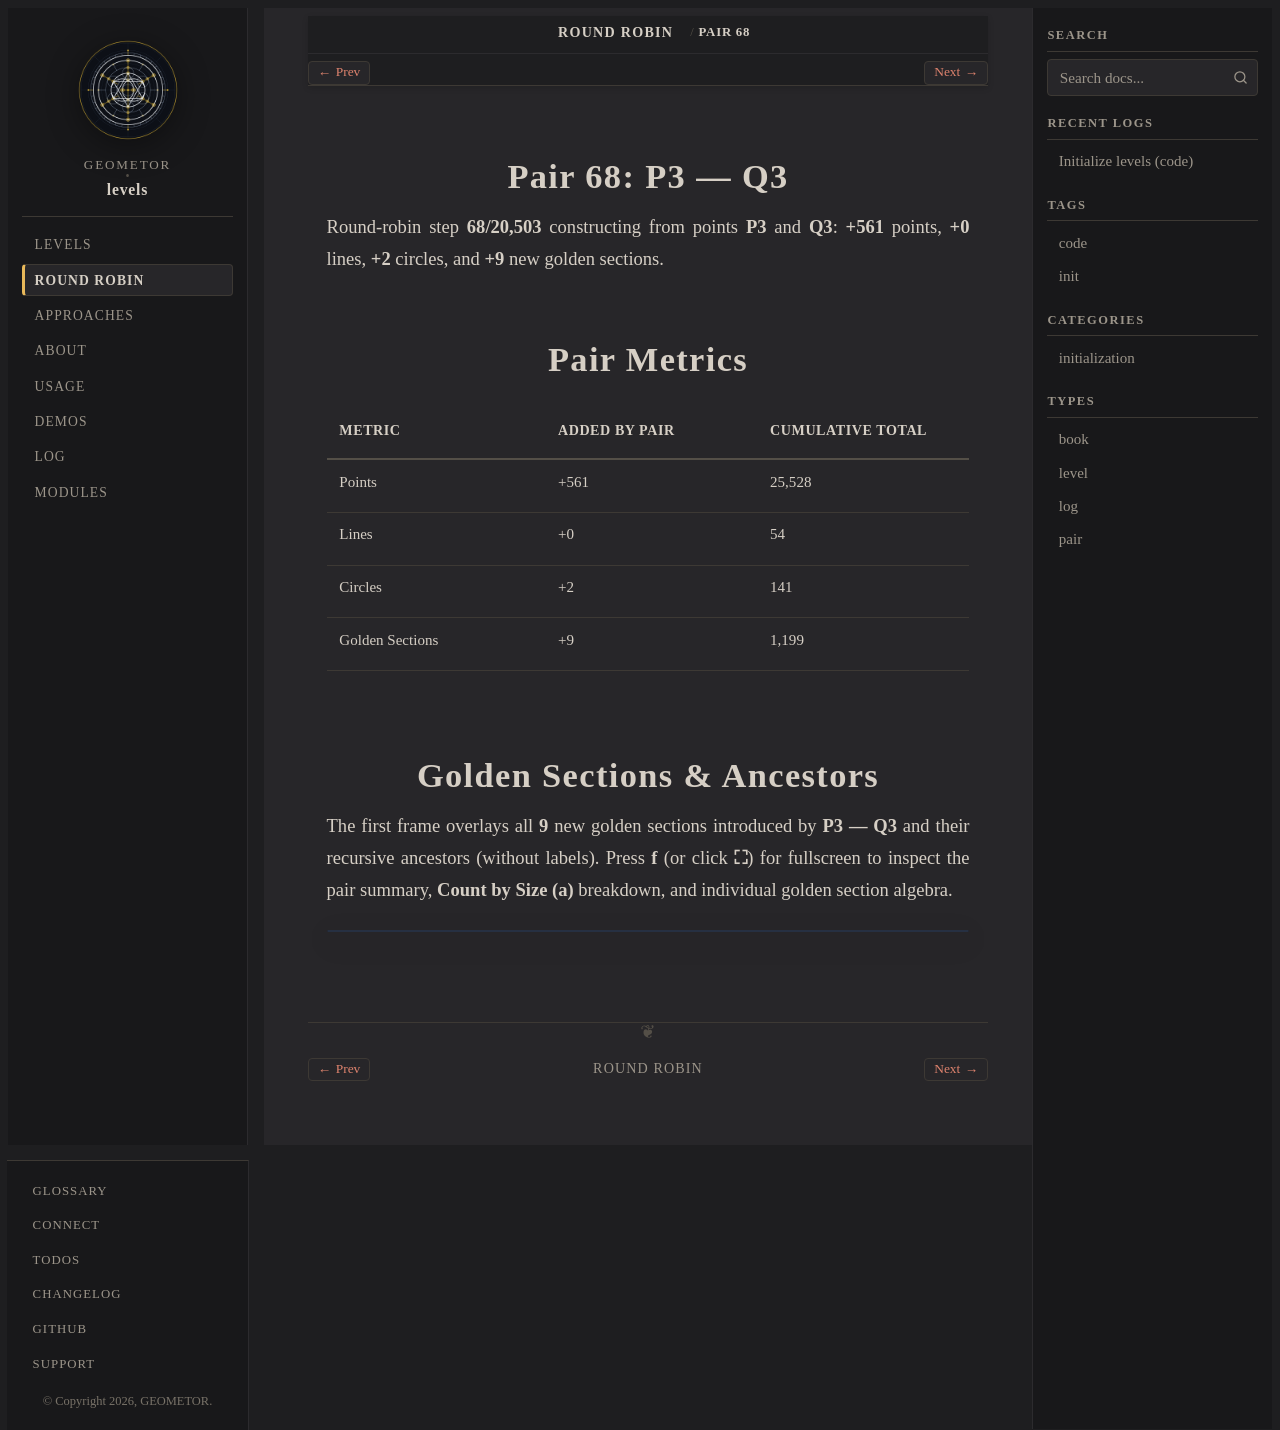

repository: geometor/levels · page: round-robin/pair-68-p3-q3/index.html · generator: sphinx

:type: pair
:order: 68

================
Pair 68: P3 — Q3
================

.. container:: lead

   Round-robin step **68/20,503** constructing from points **P3** and **Q3**: **+561** points, **+0** lines, **+2** circles, and **+9** new golden sections.

Pair Metrics
============

.. list-table::
   :header-rows: 1
   :widths: 34 33 33

   * - Metric
     - Added by Pair
     - Cumulative Total
   * - Points
     - +561
     - 25,528
   * - Lines
     - +0
     - 54
   * - Circles
     - +2
     - 141
   * - Golden Sections
     - +9
     - 1,199

Golden Sections & Ancestors
===========================

The first frame overlays all **9** new golden sections introduced by **P3 — Q3** and their recursive ancestors (without labels). Press **f** (or click **⛶**) for fullscreen to inspect the pair summary, **Count by Size (a)** breakdown, and individual golden section algebra.

.. raw:: html

   <div class="geometor-svg-switcher"
        data-manifest="../../_static/svg/rr/pair_68/manifest.json"
        data-base="../../_static/svg/rr/pair_68/"
        data-interval="1500">
   </div>
